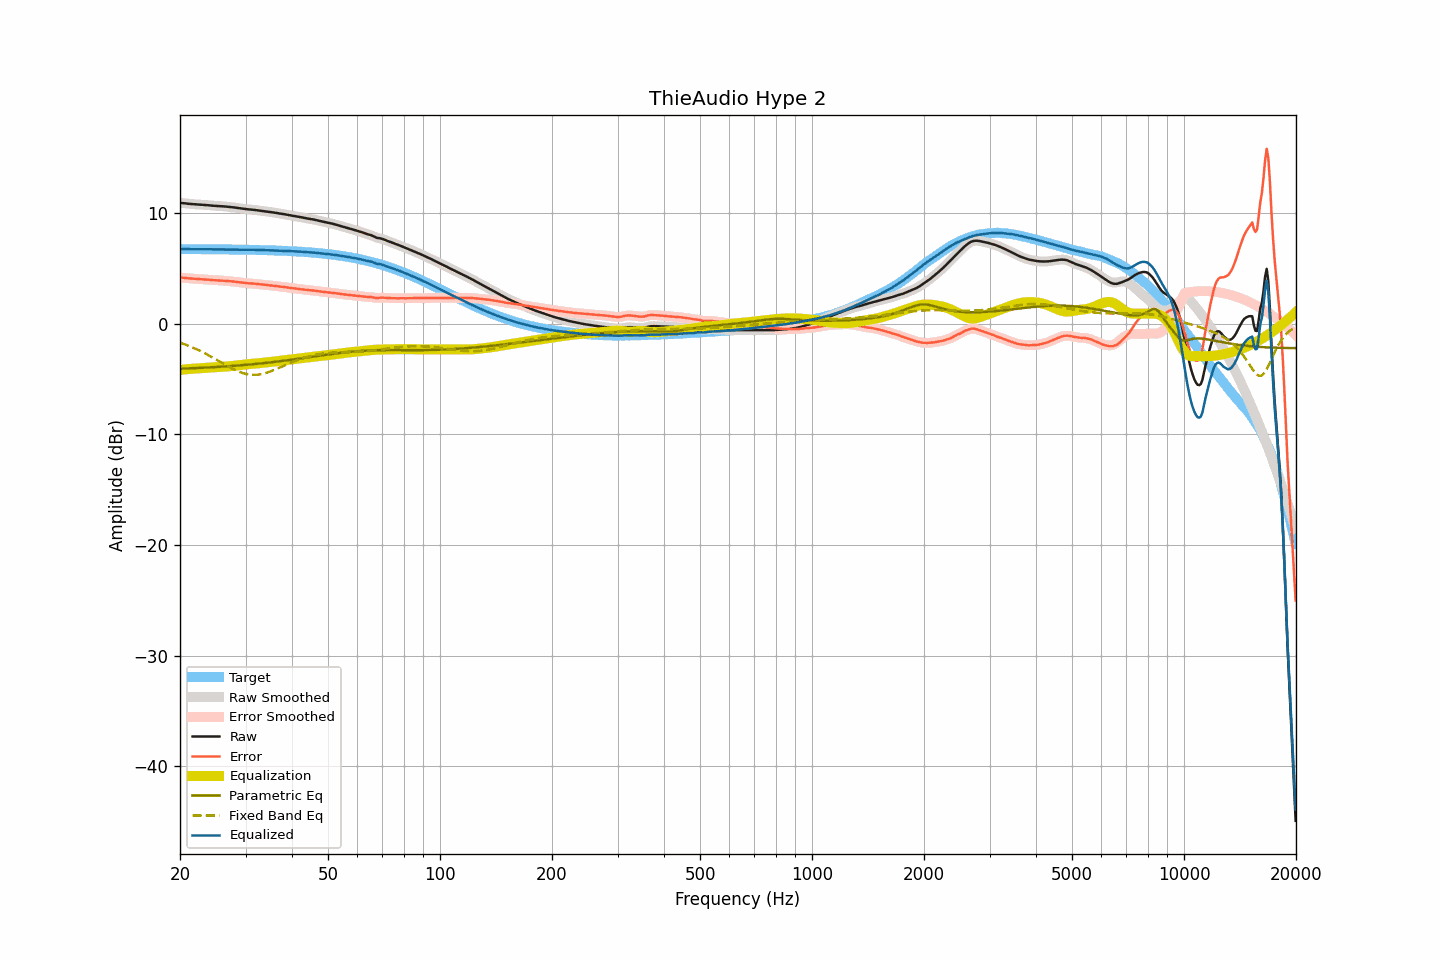

The table this chart was drawn from, first rows:
frequency, raw, smoothed, error, error_smoothed, equalization, parametric_eq, fixed_band_eq, equalized_raw, equalized_smoothed, target
20.00, 10.92, 10.92, 4.18, 4.18, -4.18, -4.07, -1.71, 6.74, 6.74, 6.74
20.20, 10.90, 10.91, 4.16, 4.16, -4.16, -4.07, -1.76, 6.74, 6.74, 6.74
20.40, 10.89, 10.89, 4.15, 4.15, -4.15, -4.06, -1.81, 6.75, 6.75, 6.74
20.61, 10.88, 10.88, 4.14, 4.14, -4.13, -4.05, -1.87, 6.75, 6.75, 6.74
20.81, 10.86, 10.86, 4.12, 4.12, -4.12, -4.05, -1.92, 6.75, 6.75, 6.74
21.02, 10.84, 10.85, 4.10, 4.10, -4.10, -4.04, -1.98, 6.74, 6.74, 6.74
21.23, 10.83, 10.83, 4.09, 4.09, -4.09, -4.04, -2.04, 6.74, 6.74, 6.74
21.44, 10.81, 10.81, 4.07, 4.08, -4.08, -4.03, -2.10, 6.73, 6.74, 6.74
21.66, 10.80, 10.80, 4.06, 4.06, -4.07, -4.02, -2.16, 6.73, 6.73, 6.74
21.87, 10.79, 10.79, 4.05, 4.05, -4.06, -4.02, -2.22, 6.73, 6.73, 6.74
22.09, 10.78, 10.79, 4.05, 4.05, -4.05, -4.01, -2.29, 6.73, 6.74, 6.74
22.31, 10.78, 10.78, 4.05, 4.04, -4.04, -4.00, -2.36, 6.74, 6.74, 6.74
22.54, 10.77, 10.77, 4.04, 4.04, -4.03, -4.00, -2.42, 6.74, 6.74, 6.74
22.76, 10.76, 10.76, 4.03, 4.03, -4.03, -3.99, -2.50, 6.74, 6.74, 6.73
22.99, 10.75, 10.75, 4.02, 4.02, -4.02, -3.98, -2.57, 6.74, 6.74, 6.73
23.22, 10.74, 10.74, 4.01, 4.01, -4.01, -3.98, -2.64, 6.74, 6.73, 6.73
23.45, 10.72, 10.73, 3.99, 4.00, -3.99, -3.97, -2.72, 6.73, 6.73, 6.73
23.69, 10.71, 10.71, 3.98, 3.98, -3.98, -3.96, -2.79, 6.73, 6.73, 6.73
23.92, 10.70, 10.70, 3.97, 3.97, -3.97, -3.95, -2.87, 6.73, 6.73, 6.73
24.16, 10.68, 10.68, 3.95, 3.96, -3.96, -3.95, -2.95, 6.72, 6.72, 6.73
24.40, 10.67, 10.67, 3.95, 3.95, -3.95, -3.94, -3.03, 6.72, 6.72, 6.73
24.65, 10.66, 10.66, 3.94, 3.94, -3.94, -3.93, -3.11, 6.72, 6.72, 6.73
24.89, 10.66, 10.66, 3.94, 3.93, -3.93, -3.92, -3.20, 6.73, 6.72, 6.72
25.14, 10.65, 10.65, 3.93, 3.93, -3.93, -3.91, -3.28, 6.73, 6.72, 6.72
25.39, 10.64, 10.64, 3.92, 3.92, -3.92, -3.90, -3.36, 6.72, 6.72, 6.72
25.65, 10.63, 10.63, 3.91, 3.91, -3.91, -3.89, -3.45, 6.72, 6.72, 6.72
25.91, 10.62, 10.62, 3.90, 3.90, -3.90, -3.88, -3.53, 6.72, 6.72, 6.72
26.16, 10.61, 10.61, 3.90, 3.89, -3.89, -3.87, -3.62, 6.72, 6.72, 6.72
26.43, 10.59, 10.60, 3.88, 3.88, -3.88, -3.87, -3.70, 6.71, 6.71, 6.72
26.69, 10.58, 10.58, 3.87, 3.87, -3.87, -3.86, -3.78, 6.71, 6.71, 6.71
26.96, 10.56, 10.56, 3.85, 3.85, -3.86, -3.85, -3.87, 6.71, 6.71, 6.71
27.23, 10.55, 10.55, 3.84, 3.84, -3.84, -3.84, -3.94, 6.71, 6.71, 6.71
27.50, 10.53, 10.54, 3.82, 3.83, -3.83, -3.82, -4.02, 6.70, 6.71, 6.71
27.77, 10.52, 10.52, 3.82, 3.81, -3.81, -3.81, -4.09, 6.71, 6.71, 6.71
28.05, 10.50, 10.50, 3.80, 3.80, -3.80, -3.80, -4.17, 6.71, 6.71, 6.70
28.33, 10.48, 10.48, 3.78, 3.78, -3.78, -3.79, -4.23, 6.70, 6.71, 6.70
28.62, 10.46, 10.46, 3.76, 3.76, -3.76, -3.78, -4.30, 6.70, 6.70, 6.70
28.90, 10.44, 10.44, 3.74, 3.74, -3.74, -3.77, -4.36, 6.70, 6.70, 6.70
29.19, 10.41, 10.42, 3.72, 3.72, -3.72, -3.76, -4.41, 6.69, 6.69, 6.70
29.48, 10.39, 10.39, 3.70, 3.70, -3.70, -3.75, -4.46, 6.69, 6.69, 6.69
29.78, 10.37, 10.37, 3.68, 3.68, -3.69, -3.73, -4.50, 6.68, 6.68, 6.69
30.08, 10.35, 10.36, 3.67, 3.67, -3.67, -3.72, -4.54, 6.68, 6.68, 6.69
30.38, 10.34, 10.34, 3.66, 3.66, -3.66, -3.71, -4.57, 6.68, 6.68, 6.68
30.68, 10.33, 10.33, 3.65, 3.65, -3.65, -3.69, -4.59, 6.68, 6.68, 6.68
30.99, 10.32, 10.32, 3.64, 3.64, -3.64, -3.68, -4.61, 6.68, 6.68, 6.68
31.30, 10.31, 10.31, 3.64, 3.63, -3.63, -3.67, -4.62, 6.69, 6.68, 6.68
31.61, 10.29, 10.29, 3.62, 3.62, -3.61, -3.65, -4.63, 6.68, 6.68, 6.67
31.93, 10.27, 10.27, 3.60, 3.60, -3.60, -3.64, -4.62, 6.67, 6.67, 6.67
32.24, 10.25, 10.25, 3.59, 3.59, -3.59, -3.63, -4.61, 6.66, 6.66, 6.67
32.57, 10.23, 10.23, 3.57, 3.57, -3.57, -3.61, -4.60, 6.66, 6.66, 6.66
32.89, 10.21, 10.22, 3.55, 3.56, -3.56, -3.60, -4.58, 6.65, 6.66, 6.66
33.22, 10.20, 10.20, 3.55, 3.54, -3.54, -3.58, -4.55, 6.66, 6.66, 6.66
33.55, 10.18, 10.18, 3.53, 3.53, -3.53, -3.57, -4.51, 6.65, 6.65, 6.65
33.89, 10.16, 10.16, 3.51, 3.52, -3.51, -3.55, -4.47, 6.65, 6.65, 6.65
34.23, 10.14, 10.14, 3.50, 3.50, -3.50, -3.53, -4.43, 6.64, 6.64, 6.64
34.57, 10.12, 10.12, 3.48, 3.48, -3.48, -3.52, -4.38, 6.64, 6.64, 6.64
34.92, 10.10, 10.10, 3.47, 3.47, -3.47, -3.50, -4.33, 6.63, 6.64, 6.63
35.27, 10.08, 10.08, 3.45, 3.45, -3.45, -3.49, -4.27, 6.63, 6.63, 6.63
35.62, 10.06, 10.06, 3.44, 3.44, -3.43, -3.47, -4.22, 6.63, 6.63, 6.62
35.97, 10.03, 10.04, 3.41, 3.42, -3.42, -3.45, -4.16, 6.62, 6.62, 6.62
... 635 more rows
